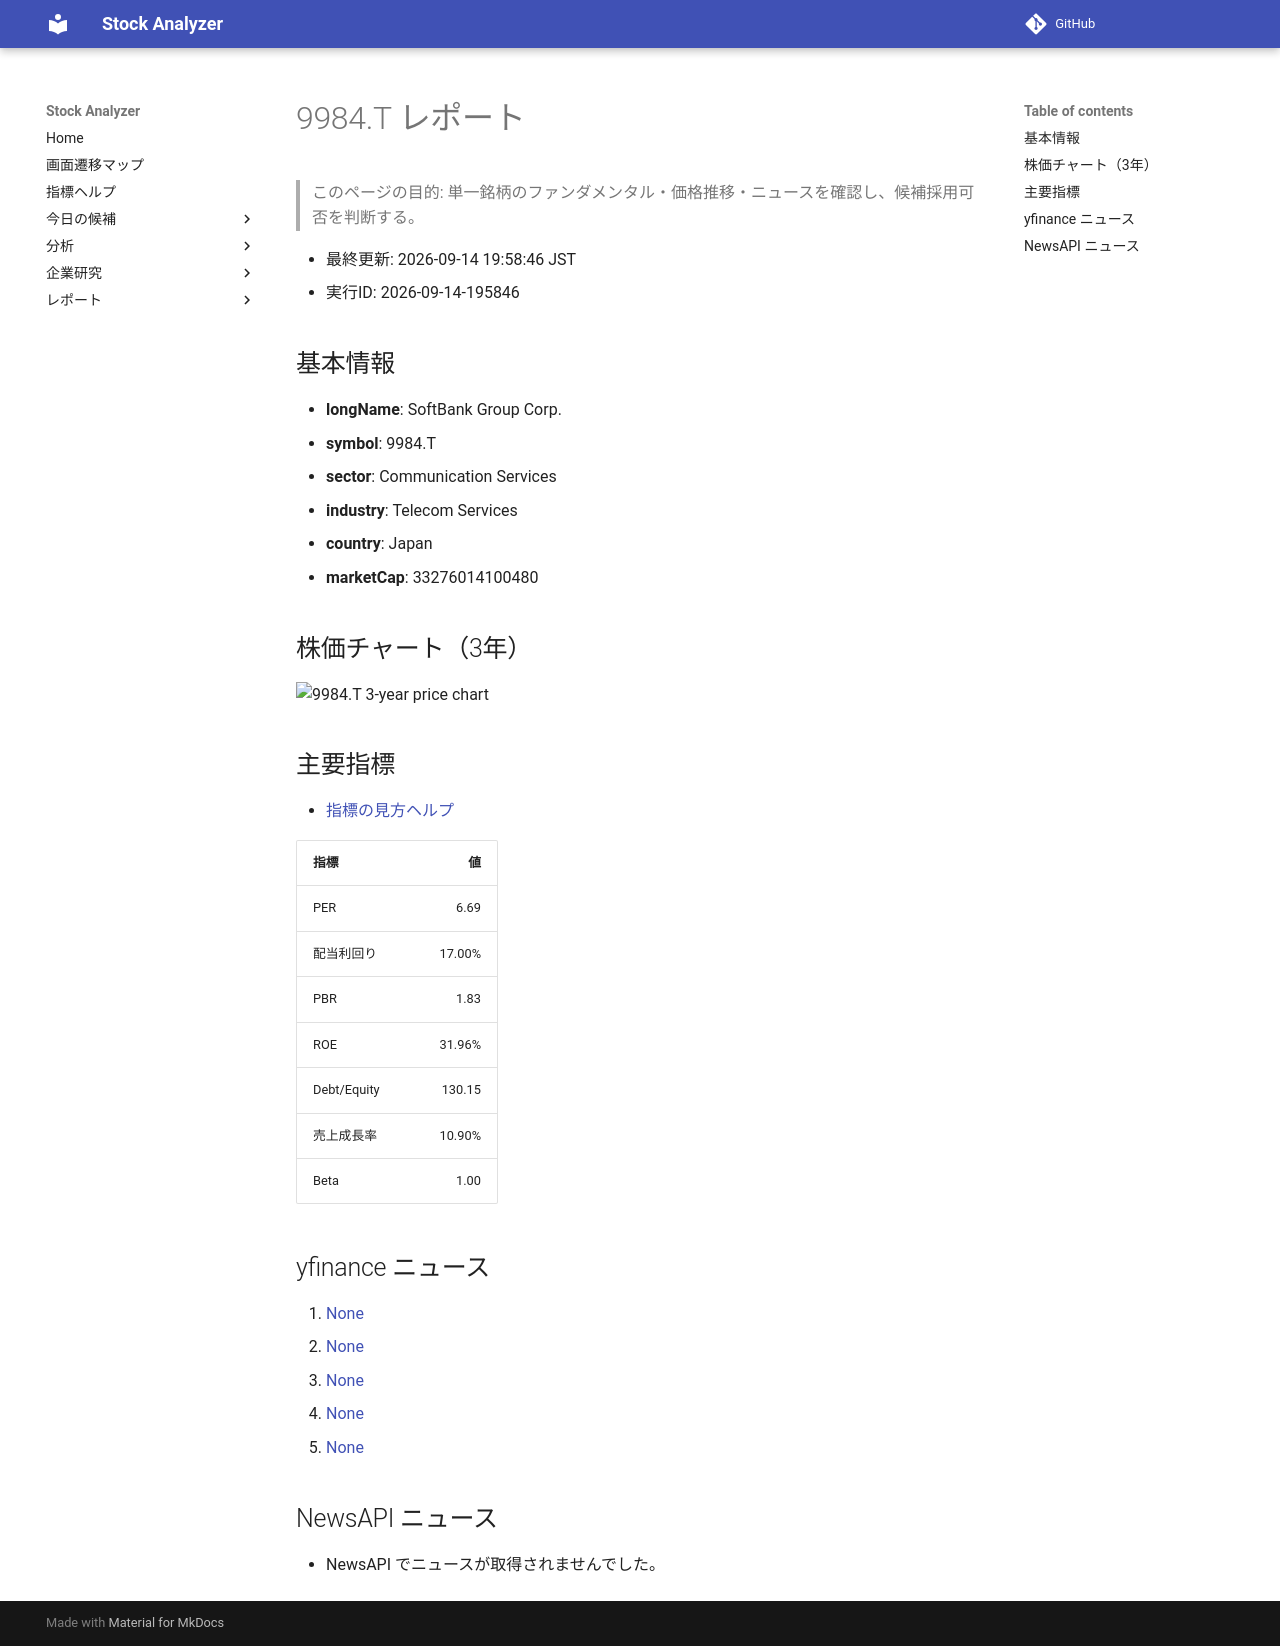

repository: Yumi-note/Making-APP · page: reports/2026-09-14/195846/9984_T/index.html · generator: mkdocs

# 9984.T レポート

> このページの目的: 単一銘柄のファンダメンタル・価格推移・ニュースを確認し、候補採用可否を判断する。

- 最終更新: 2026-09-14 19:58:46 JST
- 実行ID: 2026-09-14-195846

## 基本情報

- **longName**: SoftBank Group Corp.
- **symbol**: 9984.T
- **sector**: Communication Services
- **industry**: Telecom Services
- **country**: Japan
- **marketCap**: 33276014100480

## 株価チャート（3年）

![9984.T 3-year price chart](9984_T_3y.png)

## 主要指標

- [指標の見方ヘルプ](../../../../indicators.md)

| 指標 | 値 |
|---|---:|
| PER | 6.69 |
| 配当利回り | 17.00% |
| PBR | 1.83 |
| ROE | 31.96% |
| Debt/Equity | 130.15 |
| 売上成長率 | 10.90% |
| Beta | 1.00 |

## yfinance ニュース

1. [None](None)
2. [None](None)
3. [None](None)
4. [None](None)
5. [None](None)

## NewsAPI ニュース

- NewsAPI でニュースが取得されませんでした。
